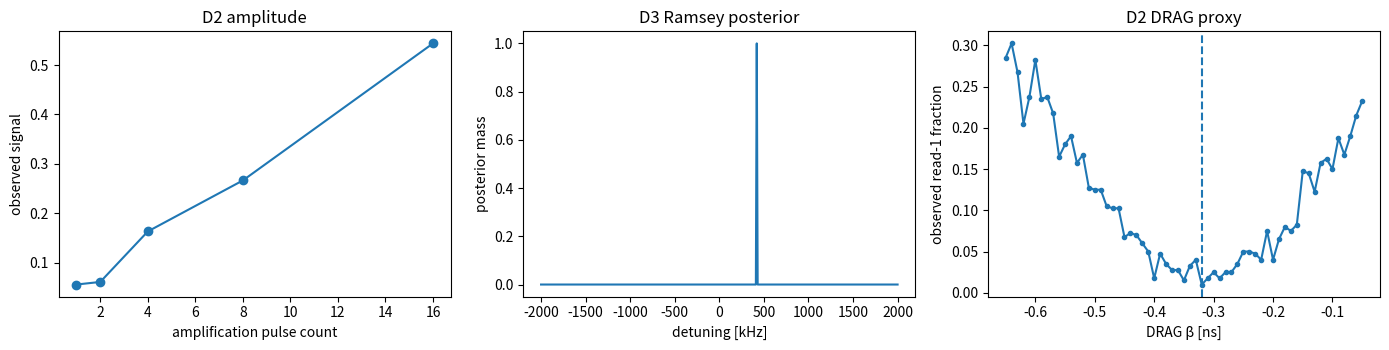

Generate this figure with matplotlib: (Note: this script raises an exception after producing the figure.)
import numpy as np
import pandas as pd
import matplotlib.pyplot as plt
from scipy.special import expit
from scipy.optimize import minimize_scalar
from scipy.stats import t as student_t
SEED = 2026
rng = np.random.default_rng(SEED)
print("NumPy", np.__version__, "seed", SEED)

def sample_binary(p, shots, rng):
    p = np.clip(np.asarray(p, dtype=float), 0.0, 1.0)
    return rng.binomial(int(shots), p)

def amplitude_error_amplification(true_gain, shots=1920, seed=SEED):
    """Toy error-amplification calibration; returns estimate and observed data."""
    r = np.random.default_rng(seed)
    pulse_counts = np.array([1, 2, 4, 8, 16], dtype=float)
    eta = true_gain - 1.0
    # Small-error response around the calibrated point; finite-shot binomial noise.
    p = np.clip(0.5 + 0.5*np.sin(np.pi*pulse_counts*eta), 1e-4, 1-1e-4)
    k = sample_binary(p, shots, r)
    y = 2*k/shots - 1
    slope = np.dot(pulse_counts, y) / (np.pi*np.dot(pulse_counts, pulse_counts))
    return {"gain_hat": float(1+slope), "pulse_counts": pulse_counts, "observed_signal": y}

def ramsey_probability(delta_hz, tau_ns, phase, T2_ns=80_000.0):
    return 0.5*(1 + np.exp(-tau_ns/T2_ns)*np.cos(2*np.pi*delta_hz*tau_ns*1e-9 + phase))

def ramsey_grid_posterior(true_delta_hz, shots=800, seed=SEED, adaptive=True, grid_step_hz=10_000):
    """Grid posterior with two Ramsey quadratures and a greedy expected-information delay choice."""
    r=np.random.default_rng(seed)
    grid=np.arange(-2e6,2e6+grid_step_hz,grid_step_hz)
    logp=np.zeros(grid.size)
    delays=np.geomspace(300,80_000,32)
    used=[]
    n_per=int(max(1,shots//(2*8)))
    for batch in range(8):
        prior=np.exp(logp-logp.max()); prior/=prior.sum()
        if adaptive:
            entropy=-(prior[prior>0]*np.log2(prior[prior>0])).sum()
            gains=[]
            for tau in delays:
                reductions=[]
                for phase in (0,np.pi/2):
                    pp=np.clip(ramsey_probability(grid,tau,phase),1e-8,1-1e-8)
                    pbar=(prior*pp).sum()
                    h=0.0
                    for prob,like in ((pbar,pp),(1-pbar,1-pp)):
                        if prob>1e-12:
                            post=prior*like/prob; post/=post.sum()
                            h += prob*(-np.sum(post[post>0]*np.log2(post[post>0])))
                    reductions.append(entropy-h)
                gains.append(np.mean(reductions))
            tau=float(delays[np.argmax(gains)])
        else:
            tau=float(delays[batch])
        used.append(tau)
        for phase in (0,np.pi/2):
            ptrue=ramsey_probability(true_delta_hz,tau,phase)
            k=r.binomial(n_per,ptrue)
            pp=np.clip(ramsey_probability(grid,tau,phase),1e-8,1-1e-8)
            logp += k*np.log(pp)+(n_per-k)*np.log1p(-pp)
    post=np.exp(logp-logp.max()); post/=post.sum()
    mode=int(np.argmax(post)); cutoff=post[mode]*.05
    lo=hi=mode
    while lo>0 and post[lo-1]>=cutoff: lo-=1
    while hi<len(post)-1 and post[hi+1]>=cutoff: hi+=1
    mass=post[lo:hi+1].sum(); pm=post[lo:hi+1]/mass; gg=grid[lo:hi+1]
    mean=float(np.sum(gg*pm)); sd=float(np.sqrt(np.sum((gg-mean)**2*pm)))
    return {"grid_hz":grid,"posterior":post,"estimate_hz":mean,"mode_sd_hz":sd,
            "alias_risk":float(1-mass),"delays_ns":np.asarray(used)}

def drag_scan(beta_grid=None, beta0=-0.3134, shots_per_point=400, seed=SEED):
    """Reconstructed smooth even-error proxy for the report's paired DRAG sequence."""
    if beta_grid is None: beta_grid=np.linspace(-0.65,-0.05,61)
    r=np.random.default_rng(seed)
    # Smooth proxy centered at the report's noise-free optimum; shot noise added.
    p=np.clip(0.02 + 0.38*np.sin(0.38*8*(beta_grid-beta0))**2,0.001,0.95)
    k=r.binomial(shots_per_point,p)
    obs=k/shots_per_point
    return {"beta_grid":beta_grid,"observed_p1":obs,"beta_hat":float(beta_grid[np.argmin(obs)])}

amp=amplitude_error_amplification(1.012,seed=SEED)
ram=ramsey_grid_posterior(420e3,shots=800,seed=SEED)
drag=drag_scan(seed=SEED)
print("Amplitude gain estimate:",amp["gain_hat"])
print("Ramsey estimate [kHz]:",ram["estimate_hz"]/1e3,"mode SD [kHz]:",ram["mode_sd_hz"]/1e3,"alias risk:",ram["alias_risk"])
print("DRAG beta estimate [ns]:",drag["beta_hat"])

fig, ax = plt.subplots(1,3,figsize=(14,3.6))
ax[0].plot(amp["pulse_counts"],amp["observed_signal"],"o-"); ax[0].set(xlabel="amplification pulse count",ylabel="observed signal",title="D2 amplitude")
ax[1].plot(ram["grid_hz"]/1e3,ram["posterior"]); ax[1].set(xlabel="detuning [kHz]",ylabel="posterior mass",title="D3 Ramsey posterior")
ax[2].plot(drag["beta_grid"],drag["observed_p1"],".-"); ax[2].axvline(drag["beta_hat"],ls="--"); ax[2].set(xlabel="DRAG β [ns]",ylabel="observed read-1 fraction",title="D2 DRAG proxy")
plt.tight_layout(); plt.show()

class ReconstructedPolicy:
    def __init__(self,name,interval_minutes=None):
        self.name=name; self.interval_minutes=interval_minutes; self.calibration_times=[]
    def should_recalibrate(self,minute):
        if self.interval_minutes is None: return False
        if minute==0: return True
        return minute % self.interval_minutes == 0

def demo_policy_schedule(policy, minutes=24*60):
    events=[]
    for minute in range(minutes+1):
        if policy.should_recalibrate(minute): events.append(minute)
    return np.asarray(events)

policies=[ReconstructedPolicy("P0",None),ReconstructedPolicy("P1-30min",30),ReconstructedPolicy("P1-60min",60),ReconstructedPolicy("P1-120min",120)]
for p in policies:
    ev=demo_policy_schedule(p)
    print(p.name,"scheduled calibrations including t=0:",len(ev),"first events:",ev[:5])

policy_results=pd.DataFrame([
 {"policy":"P0","calibration_time_pct":0.0015,"mean_gate_error":8.84e-4,"time_below_1e-3_pct":65.8,"qaoa_shortfall_pct":0.227},
 {"policy":"P1-30min","calibration_time_pct":0.0153,"mean_gate_error":1.69e-4,"time_below_1e-3_pct":98.0,"qaoa_shortfall_pct":np.nan},
 {"policy":"P1-60min","calibration_time_pct":0.0086,"mean_gate_error":2.15e-4,"time_below_1e-3_pct":96.0,"qaoa_shortfall_pct":0.059},
 {"policy":"P1-120min","calibration_time_pct":0.0048,"mean_gate_error":3.12e-4,"time_below_1e-3_pct":92.3,"qaoa_shortfall_pct":np.nan},
 {"policy":"P2-dt30-T16","calibration_time_pct":0.0072,"mean_gate_error":2.82e-4,"time_below_1e-3_pct":95.5,"qaoa_shortfall_pct":0.059},
])
display(policy_results)
fig,ax=plt.subplots(figsize=(7,4.5))
ax.scatter(policy_results.calibration_time_pct,policy_results.mean_gate_error)
for _,row in policy_results.iterrows(): ax.annotate(row.policy,(row.calibration_time_pct,row.mean_gate_error),xytext=(4,4),textcoords="offset points",fontsize=8)
ax.set_yscale("log"); ax.set(xlabel="calibration time [% of day]",ylabel="mean gate error",title="D5 report-derived policy trade-off"); ax.grid(alpha=.25); plt.tight_layout(); plt.show()

def rx(theta):
    return np.array([[np.cos(theta/2),-1j*np.sin(theta/2)],[-1j*np.sin(theta/2),np.cos(theta/2)]],complex)
def ry(theta):
    return np.array([[np.cos(theta/2),-np.sin(theta/2)],[np.sin(theta/2),np.cos(theta/2)]],complex)
def apply_1q(state,U,q,n):
    a=state.reshape([2]*n); a=np.moveaxis(a,q,0); a=(U@a.reshape(2,-1)).reshape([2]+[2]*(n-1)); return np.moveaxis(a,0,q).reshape(-1)
def apply_rzz(state,gamma,i,j,n):
    a=state.reshape([2]*n).copy()
    for bits in np.ndindex(*(2,)*n):
        zi=1 if bits[i]==0 else -1; zj=1 if bits[j]==0 else -1
        a[bits]*=np.exp(-1j*gamma*zi*zj/2)
    return a.reshape(-1)
def normalized_maxcut_cost(state,n=4):
    edges=[(0,1),(1,2),(2,3),(3,0)]; probs=np.abs(state)**2; cost=0.0
    for idx,pr in enumerate(probs):
        bits=[(idx>>(n-1-q))&1 for q in range(n)]
        cost+=pr*sum(bits[i]^bits[j] for i,j in edges)
    return cost/4
def ideal_qaoa_ring():
    n=4; gamma=np.pi/4; beta=np.pi/8; s=np.zeros(2**n,complex); s[0]=1.0
    for q in range(n): s=apply_1q(s,ry(np.pi/2),q,n)
    for i,j in [(0,1),(1,2),(2,3),(3,0)]: s=apply_rzz(s,gamma,i,j,n)
    for q in range(n): s=apply_1q(s,rx(2*beta),q,n)
    return normalized_maxcut_cost(s)
ideal_cost=ideal_qaoa_ring()
print("Ideal p=1 four-ring normalized cost:",ideal_cost)
print("Report reference ideal normalized cost = 0.75000; compare conventions before treating this compact implementation as equivalent.")

ablation=pd.DataFrame([
 {"component":"all drift","mean_gate_error":9.1e-4,"qaoa_shortfall_mean_pct":0.232,"qaoa_shortfall_sd_pct":0.099},
 {"component":"telegraph frequency jump only","mean_gate_error":4.3e-4,"qaoa_shortfall_mean_pct":0.176,"qaoa_shortfall_sd_pct":0.065},
 {"component":"OU frequency wander only","mean_gate_error":1.4e-4,"qaoa_shortfall_mean_pct":0.027,"qaoa_shortfall_sd_pct":np.nan},
 {"component":"gain drift","mean_gate_error":5.9e-4,"qaoa_shortfall_mean_pct":0.061,"qaoa_shortfall_sd_pct":0.030},
])
display(ablation)
plt.figure(figsize=(7,4)); plt.bar(ablation.component,ablation.qaoa_shortfall_mean_pct)
plt.ylabel("QAOA shortfall [% of ideal]"); plt.title("D6 report-derived drift ablation"); plt.xticks(rotation=18,ha="right"); plt.tight_layout(); plt.show()
